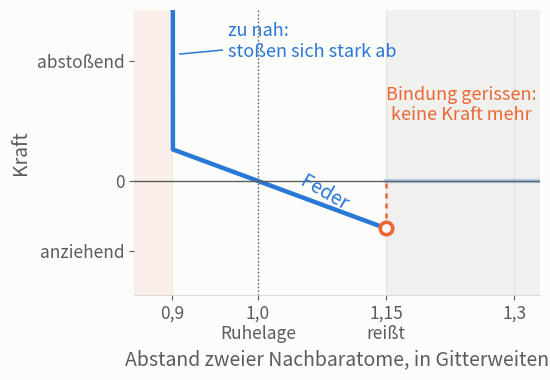

The script that saved this image: (Note: this script raises an exception after producing the figure.)
#!/usr/bin/env python3
"""fig_force_law.py -- Die Kraft zwischen zwei Nachbaratomen, eine Kurve.

Die alte Abbildung M2_force_law.png zeigte Kraefte und Potentiale in zwei
Panels mit sich ueberlappender Legende. Fuer den Vortrag genuegt eine einzige
Kurve: die Gesamtkraft zwischen zwei benachbarten Atomen als Funktion ihres
Abstands. Daran laesst sich alles ablesen, was das Modell ausmacht.

Damit die Kurve ohne Erklaerung lesbar ist:
  * die y-Achse ist mit "anziehend"/"abstoszend" beschriftet statt mit Zahlen,
  * die drei Bereiche (zu nah / Feder / gerissen) sind hinterlegt und benannt,
  * der Sprung beim Reissen ist als gestrichelte Linie eingezeichnet.

Parameter wie in src/params.ini:
  L0 = 1.0, K_SPRING = 100, MAX_STRETCH = 1.15, RCUT = 0.9, K_REP = 400, n = 12

Aufruf:
  python3 scripts/python/fig_force_law.py presentation/figures/P2_kraft.png
"""
import sys
import numpy as np
import matplotlib
matplotlib.use("Agg")
import matplotlib.pyplot as plt

L0, K, MAX_STRETCH = 1.0, 100.0, 1.15
RCUT, KREP, NREP = 0.9, 400.0, 12.0

CAT = ["#2a78d6", "#eb6834"]
INK, INK2, SURFACE = "#1f1f1e", "#5c5c58", "#fcfcfb"
GRID = "#ececE6"


def kraft(r):
    """Positiv = die Atome stossen sich ab, negativ = sie ziehen sich an."""
    f = -K * (r - L0)                      # Feder
    f = np.where(r > MAX_STRETCH * L0, 0.0, f)   # gerissen: keine Feder mehr
    f = f + np.where(r < RCUT, KREP * (RCUT / r) ** NREP, 0.0)
    return f


def main():
    out = sys.argv[1] if len(sys.argv) > 1 else "presentation/figures/P2_kraft.png"
    fig, ax = plt.subplots(figsize=(5.6, 3.9), facecolor=SURFACE)
    ax.set_facecolor(SURFACE)

    xlo, xhi, ylo, yhi = 0.855, 1.33, -36, 54

    # Die drei Bereiche hinterlegen
    ax.axvspan(xlo, RCUT, color=CAT[1], alpha=0.09, lw=0)
    ax.axvspan(MAX_STRETCH, xhi, color=INK2, alpha=0.07, lw=0)

    # Kurve in drei Stuecken, damit der Sprung beim Reissen sichtbar bleibt
    r1 = np.linspace(0.80, MAX_STRETCH, 600)
    ax.plot(r1, kraft(r1), color=CAT[0], lw=3.2, solid_capstyle="round")
    r2 = np.linspace(MAX_STRETCH, xhi, 60)
    ax.plot(r2, np.zeros_like(r2), color=CAT[0], lw=3.2, alpha=0.30)
    f_riss = kraft(np.array([MAX_STRETCH]))[0]
    ax.plot([MAX_STRETCH, MAX_STRETCH], [f_riss, 0], ls=(0, (2, 2)),
            color=CAT[1], lw=1.8, zorder=4)
    ax.plot([MAX_STRETCH], [f_riss], "o", ms=9, mfc=SURFACE, mec=CAT[1],
            mew=2.6, zorder=5)

    ax.axhline(0, color=INK2, lw=1.0)
    ax.axvline(L0, color=INK2, lw=1.0, ls=":")

    ax.annotate("zu nah:\nstoßen sich stark ab", xy=(0.905, 40),
                xytext=(0.965, 44), fontsize=13, color=CAT[0],
                ha="left", va="center",
                arrowprops=dict(arrowstyle="-", color=CAT[0], lw=1.1))
    ax.annotate("Feder", xy=(1.045, -2.5), fontsize=14, color=CAT[0],
                ha="left", va="bottom", rotation=-30, rotation_mode="anchor")
    ax.annotate("Bindung gerissen:\nkeine Kraft mehr", xy=(1.238, 24),
                fontsize=13, color=CAT[1], ha="center", va="center")

    ax.set_xlim(xlo, xhi)
    ax.set_ylim(ylo, yhi)
    ax.set_xlabel("Abstand zweier Nachbaratome, in Gitterweiten",
                  fontsize=14, color=INK2)
    ax.set_ylabel("Kraft", fontsize=14, color=INK2)
    ax.set_yticks([-22, 0, 38])
    ax.set_yticklabels(["anziehend", "0", "abstoßend"])
    ax.set_xticks([0.9, 1.0, MAX_STRETCH, 1.3])
    ax.set_xticklabels(["0,9", "1,0\nRuhelage", "1,15\nreißt", "1,3"])
    ax.tick_params(colors=INK2, labelsize=12.5)
    ax.grid(True, axis="x", color=GRID, lw=0.7)
    ax.set_axisbelow(True)
    for side in ("top", "right", "left"):
        ax.spines[side].set_visible(False)
    ax.spines["bottom"].set_color("#dcdcd6")

    fig.tight_layout()
    fig.savefig(out, dpi=200, facecolor=SURFACE, bbox_inches="tight")
    print("geschrieben:", out)


if __name__ == "__main__":
    main()
